The GitHub repository dean-fahreza/My-Python-Notebook contains a labelled image folder "70-15-15" with 4 categories: healthy, septoria leaf blotch, strip rust, stripe rust. Examples follow, each with its label.

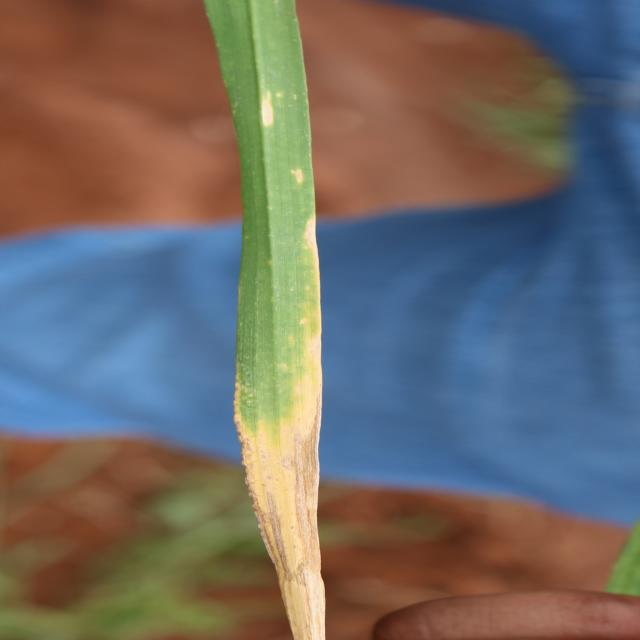
Label: septoria leaf blotch

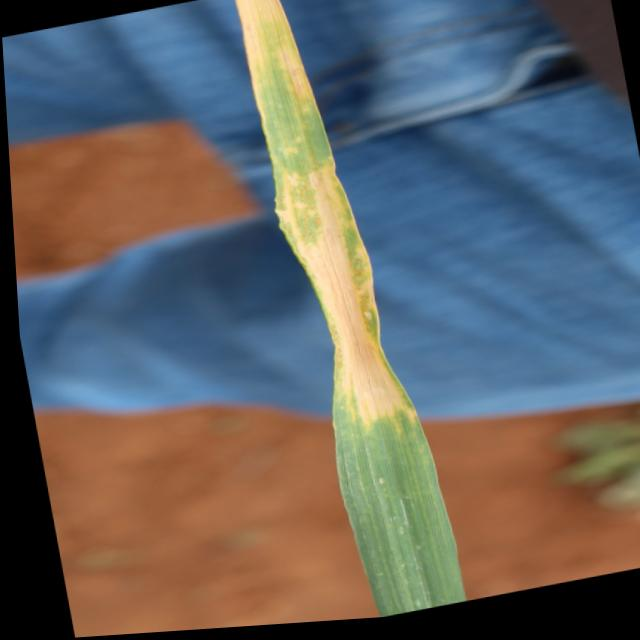
Label: septoria leaf blotch

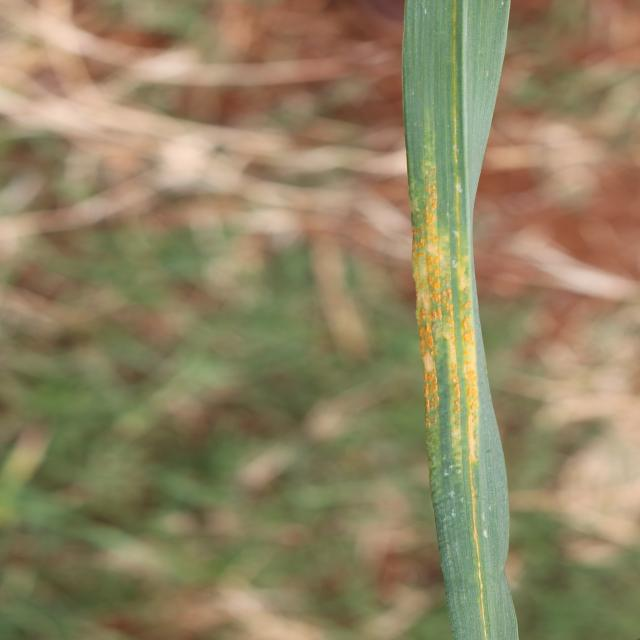
Label: stripe rust

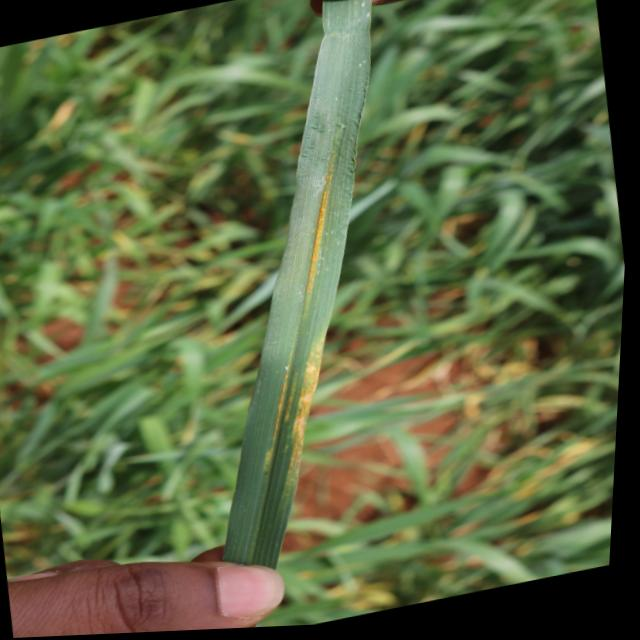
Label: stripe rust

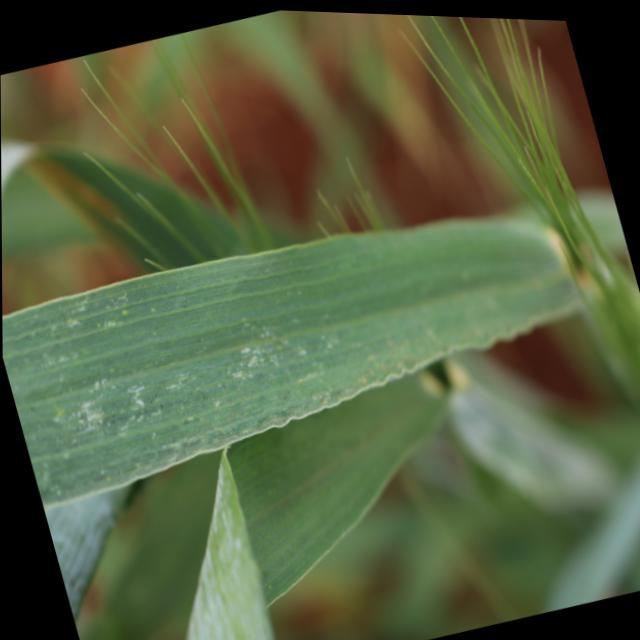
Label: healthy

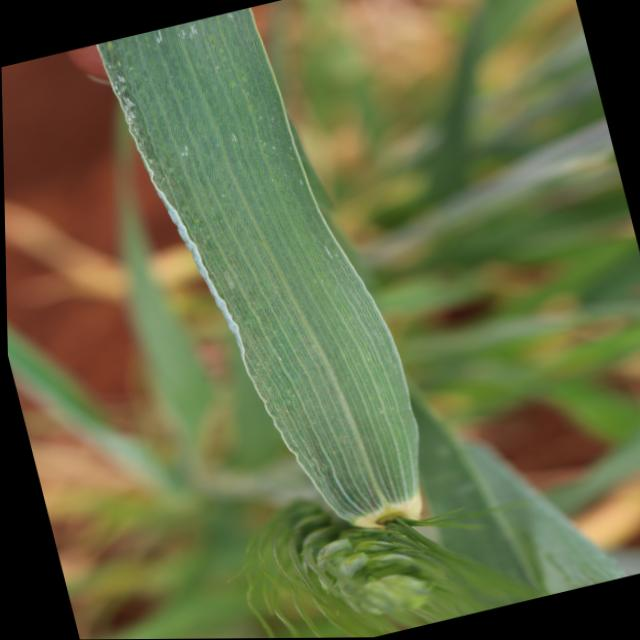
Label: healthy
